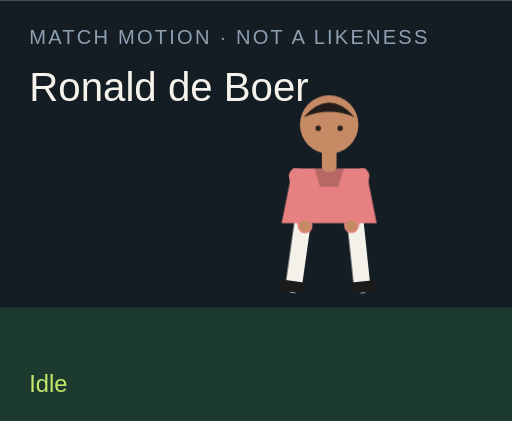
t = 0.00 s
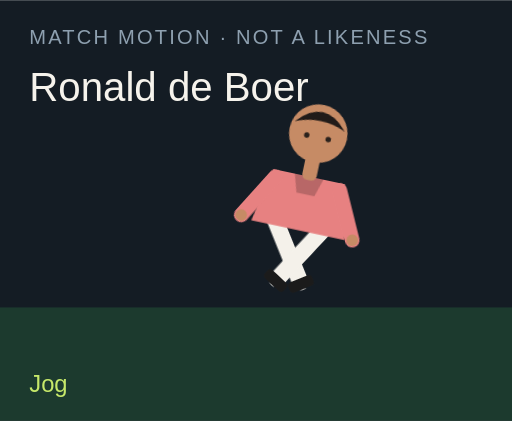
t = 1.50 s
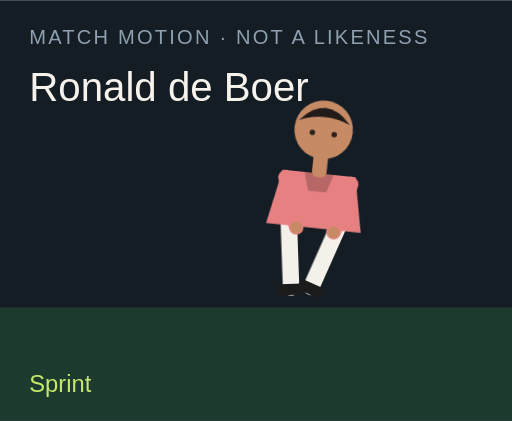
t = 3.00 s
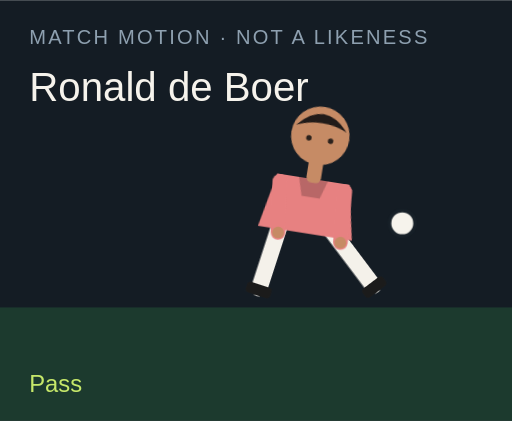
t = 4.50 s
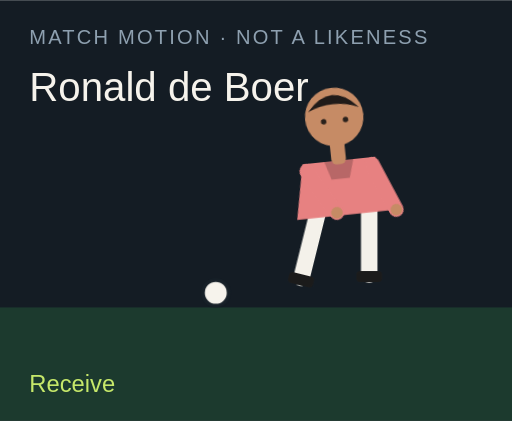
t = 6.00 s
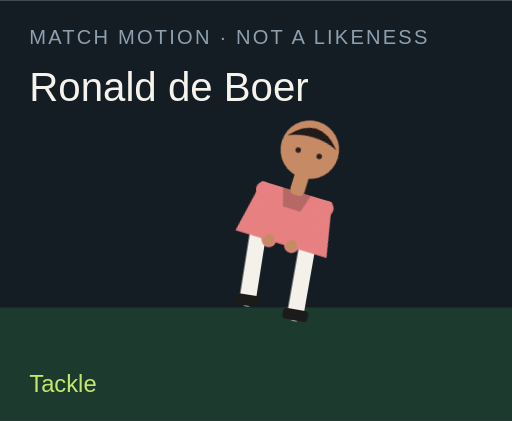
t = 7.50 s

The animated SVG that drew these frames (rendered in a browser with its animation timeline set to each time). Animation: 18 CSS @keyframes rules; one cycle of 9.00 s, repeats indefinitely.

<?xml version="1.0" encoding="UTF-8"?>
<svg xmlns="http://www.w3.org/2000/svg" viewBox="0 0 280 230" role="img">
  <style>@media (prefers-reduced-motion: reduce){animate,animateTransform{display:none}}</style>
  <rect width="280" height="230" fill="#141c24"/>
  <rect y="168" width="280" height="62" fill="#1c3a2e"/>
  <text x="16" y="24" fill="#8ea0b0" font-family="Arial,sans-serif" font-size="11" letter-spacing="1.2">MATCH MOTION · NOT A LIKENESS</text>
  <text x="16" y="55" fill="#f6f3ec" font-family="Impact,sans-serif" font-size="22">Ronald de Boer</text>
  <circle r="7" fill="#f6f3ec" stroke="#172028" stroke-width="2" id="motion-36856" cx="150" cy="160" opacity="0">
    
    
    
  </circle>
  <g transform="translate(132 40)">
    <g id="motion-36878" transform="rotate(0 48 90)">
      
      <g id="motion-36880" transform="translate(0 0)">
        
        <g transform="translate(34 78)"><g id="motion-36882" transform="rotate(8)"><path d="M0 0 V38" stroke="#f4f1ea" stroke-width="9" stroke-linecap="round"/><rect x="-7" y="36" width="14" height="6" rx="2" fill="#1b1b1b"/></g></g>
        <g transform="translate(62 78)"><g id="motion-36884" transform="rotate(-6)"><path d="M0 0 V38" stroke="#f4f1ea" stroke-width="9" stroke-linecap="round"/><rect x="-7" y="36" width="14" height="6" rx="2" fill="#1b1b1b"/></g></g>
        <path d="M28 52 h40 l6 30 H22 Z" fill="#e78181"/>
        <path d="M40 52 h16 l-3 10 H43 Z" fill="#000" opacity=".2"/>
        <g transform="translate(30 56)"><g id="motion-36886" transform="rotate(-10)"><path d="M0 0 V28" stroke="#e78181" stroke-width="8" stroke-linecap="round"/><circle cx="0" cy="28" r="3.2" fill="#c68b65"/></g></g>
        <g transform="translate(66 56)"><g id="motion-36888" transform="rotate(12)"><path d="M0 0 V28" stroke="#e78181" stroke-width="8" stroke-linecap="round"/><circle cx="0" cy="28" r="3.2" fill="#c68b65"/></g></g>
        <rect x="44" y="40" width="8" height="14" rx="3" fill="#c68b65"/>
        <circle cx="48" cy="28" r="16" fill="#c68b65"/>
        <path d="M34 24 Q48 8 62 24 Q48 18 34 24" fill="#211b19"/>
        <circle cx="42" cy="30" r="1.5" fill="#2a211c"/><circle cx="54" cy="30" r="1.5" fill="#2a211c"/>
      </g>
    </g>
  </g>
  <text x="16" y="214" fill="#c6e86a" font-family="Arial,sans-serif" font-size="13" opacity="1" id="motion-36860">Idle</text><text x="16" y="214" fill="#c6e86a" font-family="Arial,sans-serif" font-size="13" opacity="0" id="motion-36862">Jog</text><text x="16" y="214" fill="#c6e86a" font-family="Arial,sans-serif" font-size="13" opacity="0" id="motion-36864">Sprint</text><text x="16" y="214" fill="#c6e86a" font-family="Arial,sans-serif" font-size="13" opacity="0" id="motion-36866">Dribble</text><text x="16" y="214" fill="#c6e86a" font-family="Arial,sans-serif" font-size="13" opacity="0" id="motion-36868">Pass</text><text x="16" y="214" fill="#c6e86a" font-family="Arial,sans-serif" font-size="13" opacity="0" id="motion-36870">Shoot</text><text x="16" y="214" fill="#c6e86a" font-family="Arial,sans-serif" font-size="13" opacity="0" id="motion-36872">Receive</text><text x="16" y="214" fill="#c6e86a" font-family="Arial,sans-serif" font-size="13" opacity="0" id="motion-36874">Tackle</text><text x="16" y="214" fill="#c6e86a" font-family="Arial,sans-serif" font-size="13" opacity="0" id="motion-36876">Arms wide</text>
<style>@keyframes track-36857{0%{cx:150px}11.1%{cx:156px}22.2%{cx:164px}33.300000000000004%{cx:142px}44.4%{cx:190px}55.60000000000001%{cx:250px}66.7%{cx:118px}77.8%{cx:150px}88.9%{cx:150px}100%{cx:150px}}@keyframes track-36858{0%{cy:160px}11.1%{cy:158px}22.2%{cy:154px}33.300000000000004%{cy:156px}44.4%{cy:148px}55.60000000000001%{cy:96px}66.7%{cy:160px}77.8%{cy:160px}88.9%{cy:160px}100%{cy:160px}}@keyframes track-36859{0%{opacity:0}11.1%{opacity:0}22.2%{opacity:0}33.300000000000004%{opacity:1}44.4%{opacity:1}55.60000000000001%{opacity:1}66.7%{opacity:1}77.8%{opacity:0}88.9%{opacity:0}100%{opacity:0}}@keyframes track-36861{0%{opacity:1}11.1%{opacity:0}22.2%{opacity:0}33.300000000000004%{opacity:0}44.4%{opacity:0}55.60000000000001%{opacity:0}66.7%{opacity:0}77.8%{opacity:0}88.9%{opacity:0}100%{opacity:1}}@keyframes track-36863{0%{opacity:0}11.1%{opacity:1}22.2%{opacity:0}33.300000000000004%{opacity:0}44.4%{opacity:0}55.60000000000001%{opacity:0}66.7%{opacity:0}77.8%{opacity:0}88.9%{opacity:0}100%{opacity:0}}@keyframes track-36865{0%{opacity:0}11.1%{opacity:0}22.2%{opacity:1}33.300000000000004%{opacity:0}44.4%{opacity:0}55.60000000000001%{opacity:0}66.7%{opacity:0}77.8%{opacity:0}88.9%{opacity:0}100%{opacity:0}}@keyframes track-36867{0%{opacity:0}11.1%{opacity:0}22.2%{opacity:0}33.300000000000004%{opacity:1}44.4%{opacity:0}55.60000000000001%{opacity:0}66.7%{opacity:0}77.8%{opacity:0}88.9%{opacity:0}100%{opacity:0}}@keyframes track-36869{0%{opacity:0}11.1%{opacity:0}22.2%{opacity:0}33.300000000000004%{opacity:0}44.4%{opacity:1}55.60000000000001%{opacity:0}66.7%{opacity:0}77.8%{opacity:0}88.9%{opacity:0}100%{opacity:0}}@keyframes track-36871{0%{opacity:0}11.1%{opacity:0}22.2%{opacity:0}33.300000000000004%{opacity:0}44.4%{opacity:0}55.60000000000001%{opacity:1}66.7%{opacity:0}77.8%{opacity:0}88.9%{opacity:0}100%{opacity:0}}@keyframes track-36873{0%{opacity:0}11.1%{opacity:0}22.2%{opacity:0}33.300000000000004%{opacity:0}44.4%{opacity:0}55.60000000000001%{opacity:0}66.7%{opacity:1}77.8%{opacity:0}88.9%{opacity:0}100%{opacity:0}}@keyframes track-36875{0%{opacity:0}11.1%{opacity:0}22.2%{opacity:0}33.300000000000004%{opacity:0}44.4%{opacity:0}55.60000000000001%{opacity:0}66.7%{opacity:0}77.8%{opacity:1}88.9%{opacity:0}100%{opacity:0}}@keyframes track-36877{0%{opacity:0}11.1%{opacity:0}22.2%{opacity:0}33.300000000000004%{opacity:0}44.4%{opacity:0}55.60000000000001%{opacity:0}66.7%{opacity:0}77.8%{opacity:0}88.9%{opacity:1}100%{opacity:0}}@keyframes track-36879{0%{transform:rotate(0deg)}11.1%{transform:rotate(8deg)}22.2%{transform:rotate(16deg)}33.300000000000004%{transform:rotate(6deg)}44.4%{transform:rotate(4deg)}55.60000000000001%{transform:rotate(14deg)}66.7%{transform:rotate(-6deg)}77.8%{transform:rotate(34deg)}88.9%{transform:rotate(0deg)}100%{transform:rotate(0deg)}}@keyframes track-36881{0%{transform:translate(0px,0px)}11.1%{transform:translate(0px,-3px)}22.2%{transform:translate(0px,-6px)}33.300000000000004%{transform:translate(0px,-2px)}44.4%{transform:translate(0px,2px)}55.60000000000001%{transform:translate(0px,-4px)}66.7%{transform:translate(0px,1px)}77.8%{transform:translate(0px,10px)}88.9%{transform:translate(0px,-8px)}100%{transform:translate(0px,0px)}}@keyframes track-36883{0%{transform:rotate(8deg)}11.1%{transform:rotate(-26deg)}22.2%{transform:rotate(-42deg)}33.300000000000004%{transform:rotate(-8deg)}44.4%{transform:rotate(6deg)}55.60000000000001%{transform:rotate(12deg)}66.7%{transform:rotate(20deg)}77.8%{transform:rotate(-8deg)}88.9%{transform:rotate(-8deg)}100%{transform:rotate(8deg)}}@keyframes track-36885{0%{transform:rotate(-6deg)}11.1%{transform:rotate(24deg)}22.2%{transform:rotate(38deg)}33.300000000000004%{transform:rotate(18deg)}44.4%{transform:rotate(-38deg)}55.60000000000001%{transform:rotate(-54deg)}66.7%{transform:rotate(6deg)}77.8%{transform:rotate(-22deg)}88.9%{transform:rotate(8deg)}100%{transform:rotate(-6deg)}}@keyframes track-36887{0%{transform:rotate(-10deg)}11.1%{transform:rotate(24deg)}22.2%{transform:rotate(36deg)}33.300000000000004%{transform:rotate(-18deg)}44.4%{transform:rotate(10deg)}55.60000000000001%{transform:rotate(-24deg)}66.7%{transform:rotate(-30deg)}77.8%{transform:rotate(12deg)}88.9%{transform:rotate(-58deg)}100%{transform:rotate(-10deg)}}@keyframes track-36889{0%{transform:rotate(12deg)}11.1%{transform:rotate(-20deg)}22.2%{transform:rotate(-32deg)}33.300000000000004%{transform:rotate(14deg)}44.4%{transform:rotate(-26deg)}55.60000000000001%{transform:rotate(18deg)}66.7%{transform:rotate(-22deg)}77.8%{transform:rotate(-6deg)}88.9%{transform:rotate(58deg)}100%{transform:rotate(12deg)}}@media(prefers-reduced-motion:no-preference){#motion-36856{animation:track-36857 9s linear infinite both,track-36858 9s linear infinite both,track-36859 9s steps(1,end) infinite both}#motion-36860{animation:track-36861 9s steps(1,end) infinite both}#motion-36862{animation:track-36863 9s steps(1,end) infinite both}#motion-36864{animation:track-36865 9s steps(1,end) infinite both}#motion-36866{animation:track-36867 9s steps(1,end) infinite both}#motion-36868{animation:track-36869 9s steps(1,end) infinite both}#motion-36870{animation:track-36871 9s steps(1,end) infinite both}#motion-36872{animation:track-36873 9s steps(1,end) infinite both}#motion-36874{animation:track-36875 9s steps(1,end) infinite both}#motion-36876{animation:track-36877 9s steps(1,end) infinite both}#motion-36878{animation:track-36879 9s linear infinite both}#motion-36880{animation:track-36881 9s linear infinite both}#motion-36882{animation:track-36883 9s linear infinite both}#motion-36884{animation:track-36885 9s linear infinite both}#motion-36886{animation:track-36887 9s linear infinite both}#motion-36888{animation:track-36889 9s linear infinite both}}</style></svg>
